Run: headless pygame with SDL's dummy video driver; simulated clock (each Clock.tick advances the game by its frame time, no real sleeping); random seed 0; keys injected as events and as key.get_pressed() state; no mouse input.
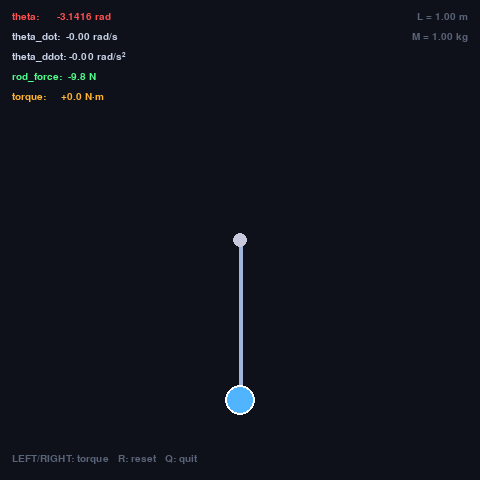
Frame 1 of 4 · flips 1–60 · no input
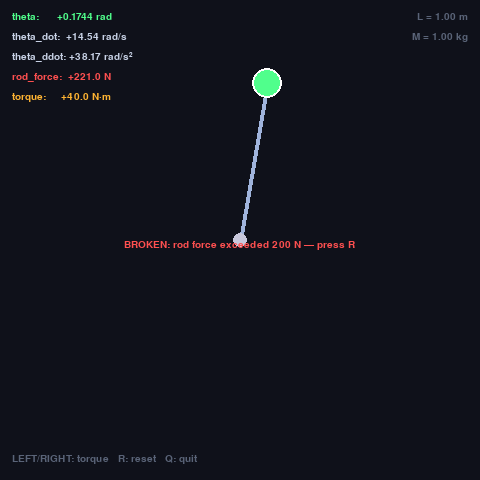
Frame 2 of 4 · flips 61–180 · tapped SPACE, RETURN · held RIGHT (→), D
Frame 3 of 4 · flips 181–300 · held DOWN (↓), S · screen unchanged from frame 2, image omitted
Frame 4 of 4 · flips 301–420 · held LEFT (←), A, UP (↑), W · screen unchanged from frame 3, image omitted

The pygame program that drew these frames:

"""
Inverted pendulum — pure physics module.

Physics:
  θ̈ = (g/L)·sin(θ) - (b/mL²)·θ̇ + (1/mL²)·τ
        ^^^^^^^^^^^^^^  ^^^^^^^^^^^^^^  ^^^^^^^^^^^^
        gravity         damping         applied torque
        pulls to bottom opposes motion  agent control
                        (pivot friction)

  θ = 0        → upright (top)
  θ = ±π       → hanging (bottom)

Run directly to test the physics interactively:
  python pendulum.py

  LEFT / RIGHT arrow keys  - apply torque
  R                        — reset to hanging position
  Q / ESC                  — quit
"""

import math
import sys

# ── Physics constants ──────────────────────────────────────────────────────────
G = 9.81  # gravity   (m/s²)
L = 1.0  # length    (m)
M = 1.0  # mass      (kg)
B = 0.05  # damping   (N·m·s)
DT = 0.02  # timestep  (s)
MAX_TORQUE = 40.0  # N·m
MAX_ROD_FORCE = 200.0  # N (rod breaking point)


class Pendulum:
    """Single rigid-rod pendulum with Euler integration.

    State:
        theta     – angle in radians (0 = upright, ±π = hanging)
        theta_dot – angular velocity (rad/s)
    """

    def __init__(self, max_rod_force: float = MAX_ROD_FORCE):
        """Initialize pendulum at rest hanging position."""
        self.theta = math.pi  # start hanging
        self.theta_dot = 0.0
        self.theta_ddot = 0.0
        self.ax = 0.0
        self.ay = 0.0
        self.terminated = False
        self.max_rod_force = max_rod_force

    def reset(self, theta=math.pi, theta_dot=0.0):
        """Set state directly; defaults to hanging at rest.

        Returns:
            (theta, theta_dot) – initial angle (rad) and angular velocity (rad/s)
        """
        self.theta = (float(theta) + math.pi) % (2 * math.pi) - math.pi
        self.theta_dot = float(theta_dot)
        self.terminated = False
        return self.theta, self.theta_dot

    def step(self, torque):
        """Apply torque (N·m) for one timestep DT.

        Returns:
            (ax, ay, terminated)
            ax         – bob acceleration in x (m/s²) — what an accelerometer reads
            ay         – bob acceleration in y (m/s²) — what an accelerometer reads
            terminated – True if rod force exceeds MAX_ROD_FORCE (rod breaks)

        Note: theta, theta_dot, theta_ddot are internal state; access via
        self.theta / self.theta_dot if needed for state discretization.
        """
        th, td = self.theta, self.theta_dot
        self.theta_ddot = (
            (G / L) * math.sin(th)  # gravity: pulls toward bottom
            - (B / (M * L**2)) * td  # damping: opposes motion (friction at pivot)
            + torque / (M * L**2)  # applied torque
        )
        self.theta_dot = td + self.theta_ddot * DT
        self.theta = (th + self.theta_dot * DT + math.pi) % (2 * math.pi) - math.pi

        # Rod tension: gravity component + centripetal force
        rod_force = M * (G * math.cos(self.theta) + L * self.theta_dot**2)
        self.terminated = rod_force > self.max_rod_force

        # Proper acceleration (internal, available for future sensor simulation)
        self.ax = L * (
            -math.sin(self.theta) * self.theta_dot**2
            + math.cos(self.theta) * self.theta_ddot
        )
        self.ay = (
            L
            * (
                math.cos(self.theta) * self.theta_dot**2
                + math.sin(self.theta) * self.theta_ddot
            )
            - G
        )
        return self.theta, self.theta_dot, self.theta_ddot, self.terminated


class PendulumRenderer:
    """Renders a pendulum into an off-screen pygame Surface.

    Usage:
        # default: pivot centred in the surface
        renderer = PendulumRenderer(width=480, height=480)

        # custom pivot: leave room below for a HUD
        renderer = PendulumRenderer(width=600, height=550, cx=300, cy=200)

        renderer.draw(theta, theta_dot, torque)
        screen.blit(renderer.surface, (0, 0))   # display it
        frame = renderer.get_frame()            # numpy (H, W, 3) for CV
    """

    BG = (15, 17, 26)
    ROD_C = (160, 180, 220)
    PIVOT_C = (200, 200, 220)
    BOB_C = (80, 180, 255)
    BOB_UP_C = (80, 255, 140)  # green — upright bob and angle label
    TEXT_C = (200, 210, 230)
    HINT_C = (90, 100, 120)
    THETA_C = (255, 80, 80)  # red   — angle label when not upright
    TORQUE_C = (255, 180, 50)  # orange — torque label

    def __init__(
        self, width=480, height=480, cx=None, cy=None, scale=160, show_hud=False
    ):
        """
        width, height – size of the off-screen surface in pixels.

        cx, cy    – pixel position of the pivot (the fixed end of the rod)
                    within the surface. Defaults to the surface centre.
                    Adjust when you need room for a HUD below the pendulum,
                    e.g. cx=300, cy=200 on a 600x550 surface leaves space
                    at the bottom for Q-learning stats.

        scale     – pixels per metre; controls how long the rod appears.

        show_hud  – if True, overlays angle, angular velocity, torque, and
                    physics constants on the surface. Useful for standalone
                    testing; disable when the caller draws its own HUD.
        """
        import pygame

        self.W = width
        self.H = height
        self.CX = cx if cx is not None else width // 2  # pivot x
        self.CY = cy if cy is not None else height // 2  # pivot y
        self.PX_LEN = scale  # pixels per metre
        self.show_hud = show_hud
        self.PIVOT_R = 7
        self.BOB_R = 15
        self.surface = pygame.Surface((width, height))
        self.font = pygame.font.SysFont("monospace", 15)

    def draw(self, theta, theta_dot, torque, theta_ddot=0.0):
        import pygame

        surf = self.surface
        surf.fill(self.BG)

        bx = self.CX + int(self.PX_LEN * math.sin(theta))
        by = self.CY - int(self.PX_LEN * math.cos(theta))

        upright = abs(theta) < 0.2
        pygame.draw.line(surf, self.ROD_C, (self.CX, self.CY), (bx, by), 4)
        pygame.draw.circle(surf, self.PIVOT_C, (self.CX, self.CY), self.PIVOT_R)
        pygame.draw.circle(
            surf, self.BOB_UP_C if upright else self.BOB_C, (bx, by), self.BOB_R
        )
        pygame.draw.circle(surf, (255, 255, 255), (bx, by), self.BOB_R, 2)

        if self.show_hud:
            lh = 20
            x, y = 12, 12

            def row(label, value, col):
                nonlocal y
                surf.blit(self.font.render(f"{label:<12}{value}", True, col), (x, y))
                y += lh

            rod_force = M * (G * math.cos(theta) + L * theta_dot**2)
            rod_col = self.BOB_UP_C if rod_force < MAX_ROD_FORCE else self.THETA_C
            angle_col = self.BOB_UP_C if upright else self.THETA_C
            row("theta:", f"{theta:+.4f} rad", angle_col)
            row("theta_dot:", f"{theta_dot:+.2f} rad/s", self.TEXT_C)
            row("theta_ddot:", f"{theta_ddot:+.2f} rad/s²", self.TEXT_C)
            row("rod_force:", f"{rod_force:+.1f} N", rod_col)
            row("torque:", f"{torque:+.1f} N·m", self.TORQUE_C)

            # ── HUD top-right: fixed physics constants ──
            consts = [
                f"L = {L:.2f} m",
                f"M = {M:.2f} kg",
            ]
            for i, line in enumerate(consts):
                s = self.font.render(line, True, self.HINT_C)
                surf.blit(s, (self.W - s.get_width() - 12, 12 + i * 20))

    def get_frame(self):
        """Return the current surface as a (H, W, 3) numpy array."""
        import pygame

        return pygame.surfarray.array3d(self.surface).transpose(1, 0, 2)


# ── Interactive physics demo ───────────────────────────────────────────────────
def main():
    import pygame

    pygame.init()
    W, H = 480, 480
    screen = pygame.display.set_mode((W, H))
    pygame.display.set_caption("Pendulum — physics test")
    clock = pygame.time.Clock()
    font = pygame.font.SysFont("monospace", 15)

    HINT_C = (90, 100, 120)

    renderer = PendulumRenderer(width=W, height=H, show_hud=True)
    pend = Pendulum()
    pend.reset(theta=math.pi, theta_dot=0.0)
    terminated = False
    torque = 0.0

    while True:
        for event in pygame.event.get():
            if event.type == pygame.QUIT:
                pygame.quit()
                sys.exit()
            if event.type == pygame.KEYDOWN:
                if event.key in (pygame.K_q, pygame.K_ESCAPE):
                    pygame.quit()
                    sys.exit()
                if event.key == pygame.K_r:
                    pend.reset(theta=math.pi, theta_dot=0.0)
                    terminated = False

        if not terminated:
            torque = 0.0
            keys = pygame.key.get_pressed()
            if keys[pygame.K_RIGHT]:
                torque = +MAX_TORQUE
            if keys[pygame.K_LEFT]:
                torque = -MAX_TORQUE
            _theta, _theta_dot, _theta_ddot, terminated = pend.step(torque)

        renderer.draw(pend.theta, pend.theta_dot, torque, pend.theta_ddot)
        screen.blit(renderer.surface, (0, 0))

        if terminated:
            msg = font.render(
                f"BROKEN: rod force exceeded {MAX_ROD_FORCE:.0f} N — press R",
                True,
                (255, 80, 80),
            )
            screen.blit(msg, ((W - msg.get_width()) // 2, H // 2))

        hint = font.render("LEFT/RIGHT: torque   R: reset   Q: quit", True, HINT_C)
        screen.blit(hint, (12, H - 26))

        pygame.display.flip()
        clock.tick(int(1 / DT))


if __name__ == "__main__":
    main()
